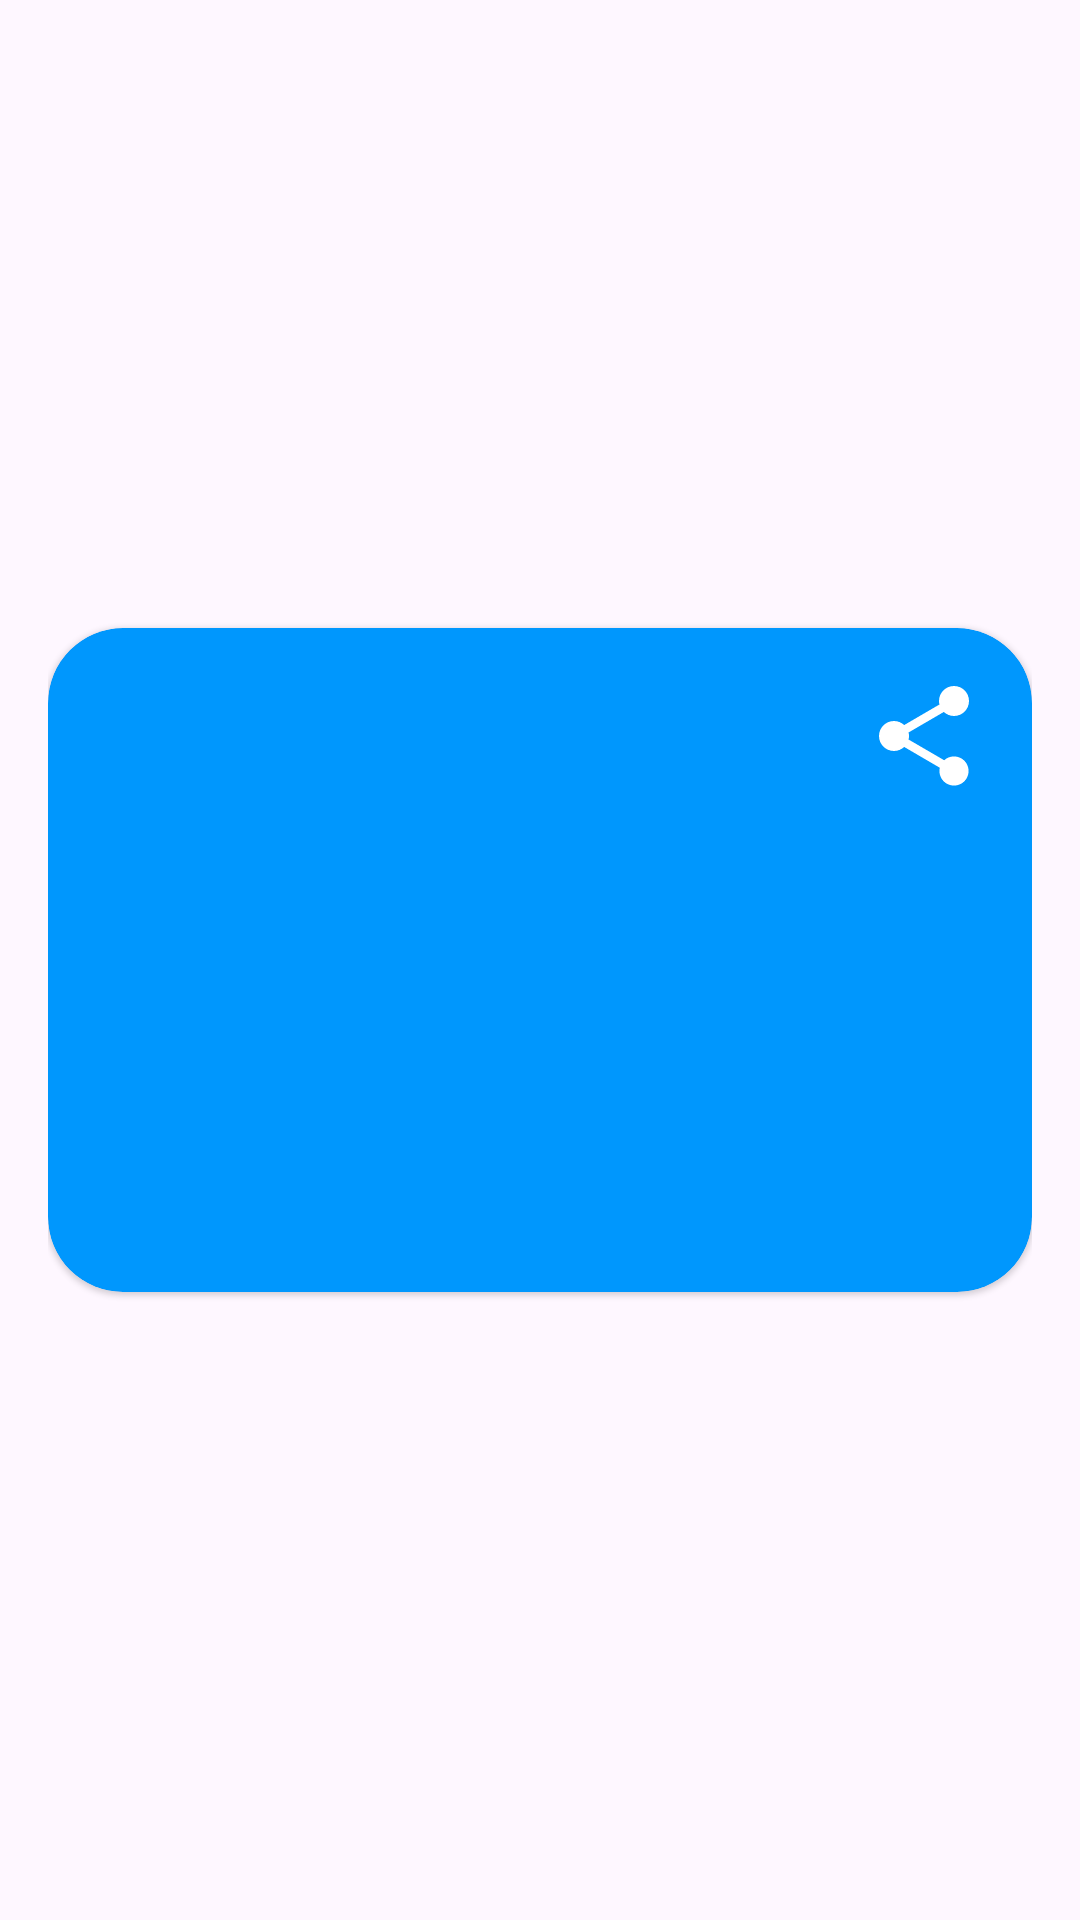

Reconstruct the res/layout file that produces this screen, plus the resources it refers to.
<!-- AndroidManifest.xml: application theme Theme.CaboJosiasInforma -->
<!-- res/layout/meeting_list_item.xml -->
<?xml version="1.0" encoding="utf-8"?>
<androidx.constraintlayout.widget.ConstraintLayout xmlns:android="http://schemas.android.com/apk/res/android"
    xmlns:app="http://schemas.android.com/apk/res-auto"
    xmlns:tools="http://schemas.android.com/tools"
    android:layout_width="match_parent"
    android:layout_height="wrap_content"
    android:padding="@dimen/card_padding">

    <androidx.cardview.widget.CardView
        style="@style/CustomCardView"
        android:layout_width="match_parent"
        android:layout_height="wrap_content"
        app:layout_constraintBottom_toBottomOf="parent"
        app:layout_constraintEnd_toEndOf="parent"
        app:layout_constraintStart_toStartOf="parent"
        app:layout_constraintTop_toTopOf="parent">

        <LinearLayout
            android:layout_width="match_parent"
            android:layout_height="match_parent"
            android:gravity="center"
            android:orientation="vertical"
            android:padding="@dimen/card_padding"
            tools:ignore="UseCompoundDrawables">

            <androidx.constraintlayout.widget.ConstraintLayout
                android:layout_width="match_parent"
                android:layout_height="wrap_content"
                android:layout_marginBottom="@dimen/default_margin">

                <TextView
                    android:id="@+id/meeting_title"
                    style="@style/MeetingTextView"
                    app:layout_constraintBottom_toBottomOf="parent"
                    app:layout_constraintEnd_toStartOf="@id/meeting_share"
                    app:layout_constraintStart_toStartOf="parent"
                    app:layout_constraintTop_toTopOf="parent"
                    tools:text="Reunião com a Comunidade do Bairro Vila Nova" />

                <ImageView
                    android:id="@+id/meeting_share"
                    style="@style/ShareImg"
                    android:importantForAccessibility="no"
                    app:layout_constraintBottom_toBottomOf="parent"
                    app:layout_constraintEnd_toEndOf="parent"
                    app:layout_constraintTop_toTopOf="parent"
                    app:tint="@color/white" />

            </androidx.constraintlayout.widget.ConstraintLayout>

            <TextView
                android:id="@+id/meeting_date"
                style="@style/CustomTextView"
                android:layout_width="match_parent"
                android:layout_height="wrap_content"
                android:layout_marginBottom="@dimen/default_margin"
                tools:text="Data: 25 de maio de 2024 \n Horário: 10:00 - 12:00" />

            <TextView
                android:id="@+id/meeting_location"
                style="@style/CustomTextView"
                android:layout_width="match_parent"
                android:layout_height="wrap_content"
                android:layout_marginBottom="@dimen/default_margin"
                tools:text="Local: Centro Comunitário da Vila Nova" />

            <TextView
                android:id="@+id/meeting_objective"
                style="@style/CustomTextView"
                android:layout_width="match_parent"
                android:layout_height="wrap_content"
                android:layout_marginBottom="@dimen/default_margin"
                tools:text="Objetivo: Discutir melhorias na infraestrutura do bairro, como pavimentação de ruas e manutenção de áreas verdes." />

            <TextView
                android:id="@+id/meeting_participants"
                style="@style/CustomTextView"
                android:layout_width="match_parent"
                android:layout_height="wrap_content"
                tools:text="Participantes: \n Vereador João Silva \n Líderes comunitários \n Moradores do bairro \n Representantes da Secretaria de Obras" />

        </LinearLayout>

    </androidx.cardview.widget.CardView>

</androidx.constraintlayout.widget.ConstraintLayout>
<!-- resources referenced by this layout -->
<resources>
  <color name="white">#FFFFFFFF</color>
  <dimen name="card_padding">16dp</dimen>
  <dimen name="default_margin">8dp</dimen>
  <style name="CustomCardView" parent="Widget.MaterialComponents.CardView">
          <item name="cardCornerRadius">@dimen/card_corner_radius</item>
          <item name="cardBackgroundColor">@color/on_tertiary</item>
      </style>
  <style name="CustomTextView" parent="TextAppearance.AppCompat.Large">
          <item name="android:fontFamily">@font/radio_canada_big_medium</item>
          <item name="android:textColor">@color/white</item>
          <item name="android:gravity">start</item>
      </style>
  <style name="MeetingTextView" parent="CustomTextView">
          <item name="android:layout_width">0dp</item>
          <item name="android:layout_height">wrap_content</item>
      </style>
  <style name="ShareImg">
          <item name="android:layout_width">@dimen/img_size_share_meeting</item>
          <item name="android:layout_height">@dimen/img_size_share_meeting</item>
          <item name="android:src">@drawable/ic_share</item>
      </style>
  <style name="Theme.CaboJosiasInforma" parent="Base.Theme.CaboJosiasInforma" />
  <dimen name="card_corner_radius">25dp</dimen>
  <color name="on_tertiary">#0097FD</color>
  <dimen name="img_size_share_meeting">40dp</dimen>
  <!-- drawable ic_share (drawable) -->
  <vector xmlns:android="http://schemas.android.com/apk/res/android"
      android:width="24dp"
      android:height="24dp"
      android:tint="@color/on_tertiary"
      android:viewportWidth="24"
      android:viewportHeight="24">
  
      <path
          android:fillColor="@android:color/white"
          android:pathData="M18,16.08c-0.76,0 -1.44,0.3 -1.96,0.77L8.91,12.7c0.05,-0.23 0.09,-0.46 0.09,-0.7s-0.04,-0.47 -0.09,-0.7l7.05,-4.11c0.54,0.5 1.25,0.81 2.04,0.81 1.66,0 3,-1.34 3,-3s-1.34,-3 -3,-3 -3,1.34 -3,3c0,0.24 0.04,0.47 0.09,0.7L8.04,9.81C7.5,9.31 6.79,9 6,9c-1.66,0 -3,1.34 -3,3s1.34,3 3,3c0.79,0 1.5,-0.31 2.04,-0.81l7.12,4.16c-0.05,0.21 -0.08,0.43 -0.08,0.65 0,1.61 1.31,2.92 2.92,2.92 1.61,0 2.92,-1.31 2.92,-2.92s-1.31,-2.92 -2.92,-2.92z" />
  
  </vector>
  <style name="Base.Theme.CaboJosiasInforma" parent="Theme.Material3.Light">
          
          
      </style>
</resources>
